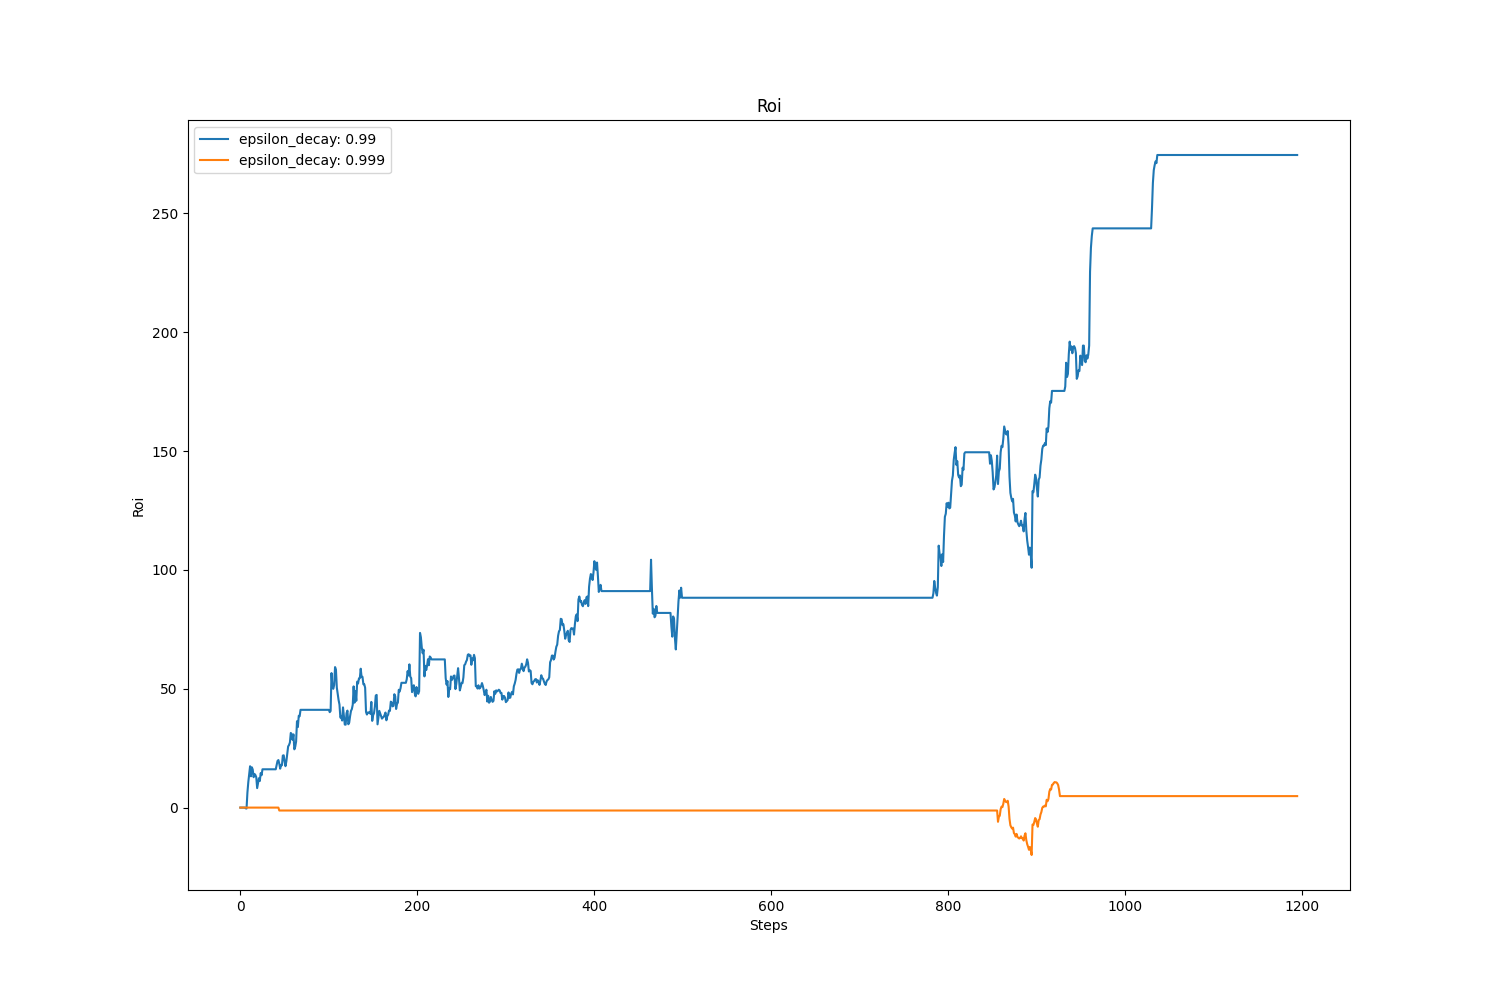

The file beside this chart, header and first rows:
, value, avg, std
epsilon_decay: 0.99, 274.5, 118.4, 81.07
epsilon_decay: 0.999, 4.832, 0.0357, 3.352
